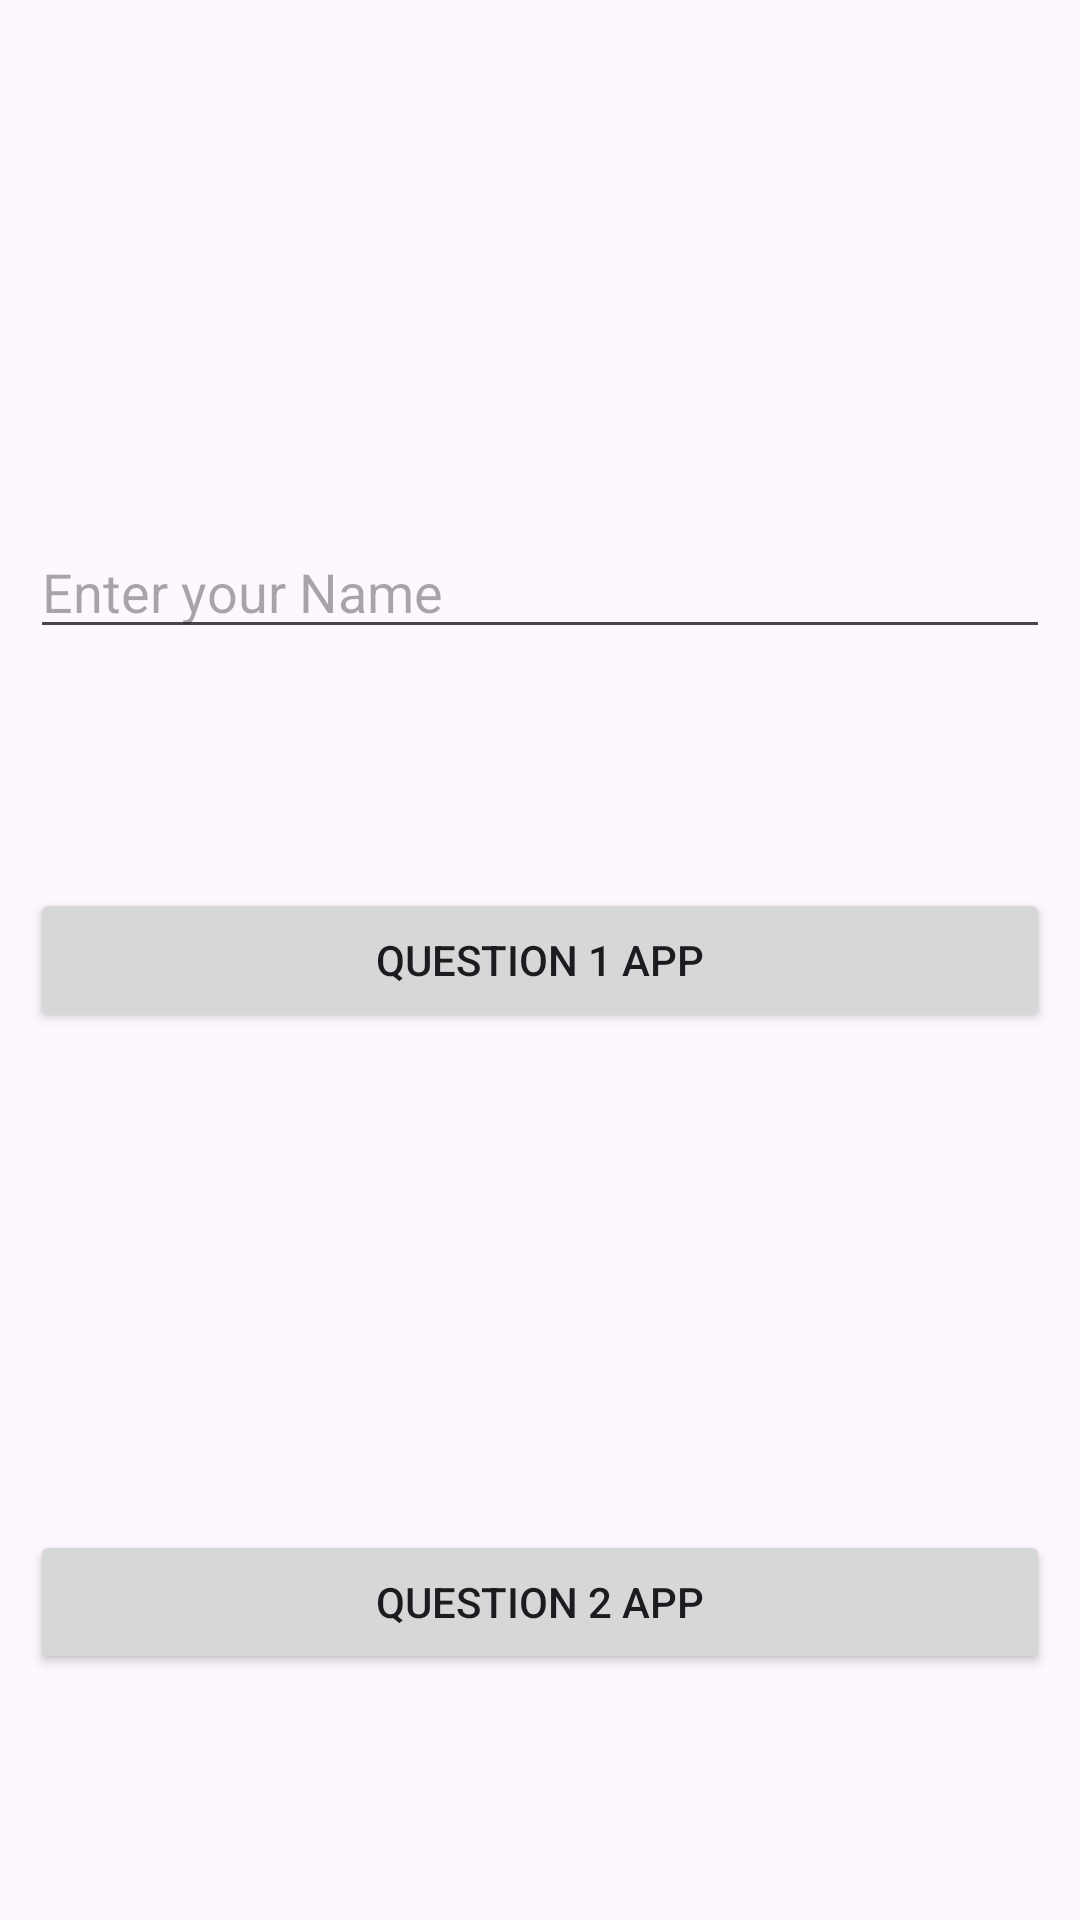

This screen was rendered from an Android layout file. Write that file and the resources it references.
<!-- AndroidManifest.xml: application theme Theme.MidTermQuestion3 -->
<!-- res/layout/activity_main.xml -->
<?xml version="1.0" encoding="utf-8"?>
<RelativeLayout
    xmlns:android="http://schemas.android.com/apk/res/android"
    xmlns:app="http://schemas.android.com/apk/res-auto"
    xmlns:tools="http://schemas.android.com/tools"
    android:layout_width="match_parent"
    android:layout_height="match_parent"
    android:padding="10dp"
    tools:context=".MainActivity">
    <EditText
        android:id="@+id/etUserMessage"
        android:layout_width="match_parent"
        android:layout_height="wrap_content"
        android:layout_alignParentTop="true"
        android:layout_centerHorizontal="true"
        android:layout_marginTop="165dp"
        android:ems="10"
        android:hint="Enter your Name"/>

    <Button
        android:id="@+id/question1"
        android:layout_width="match_parent"
        android:layout_height="wrap_content"
        android:layout_centerVertical="true"
        android:layout_marginTop="400dp"
        android:text="Question 1 App" />

    <Button
        android:id="@+id/question2"
        android:layout_width="match_parent"
        android:layout_height="wrap_content"
        android:layout_marginTop="500dp"
        android:text="Question 2 App" />
</RelativeLayout>
<!-- resources referenced by this layout -->
<resources>
  <style name="Theme.MidTermQuestion3" parent="Base.Theme.MidTermQuestion3" />
  <style name="Base.Theme.MidTermQuestion3" parent="Theme.Material3.DayNight.NoActionBar">
          
          
      </style>
</resources>
